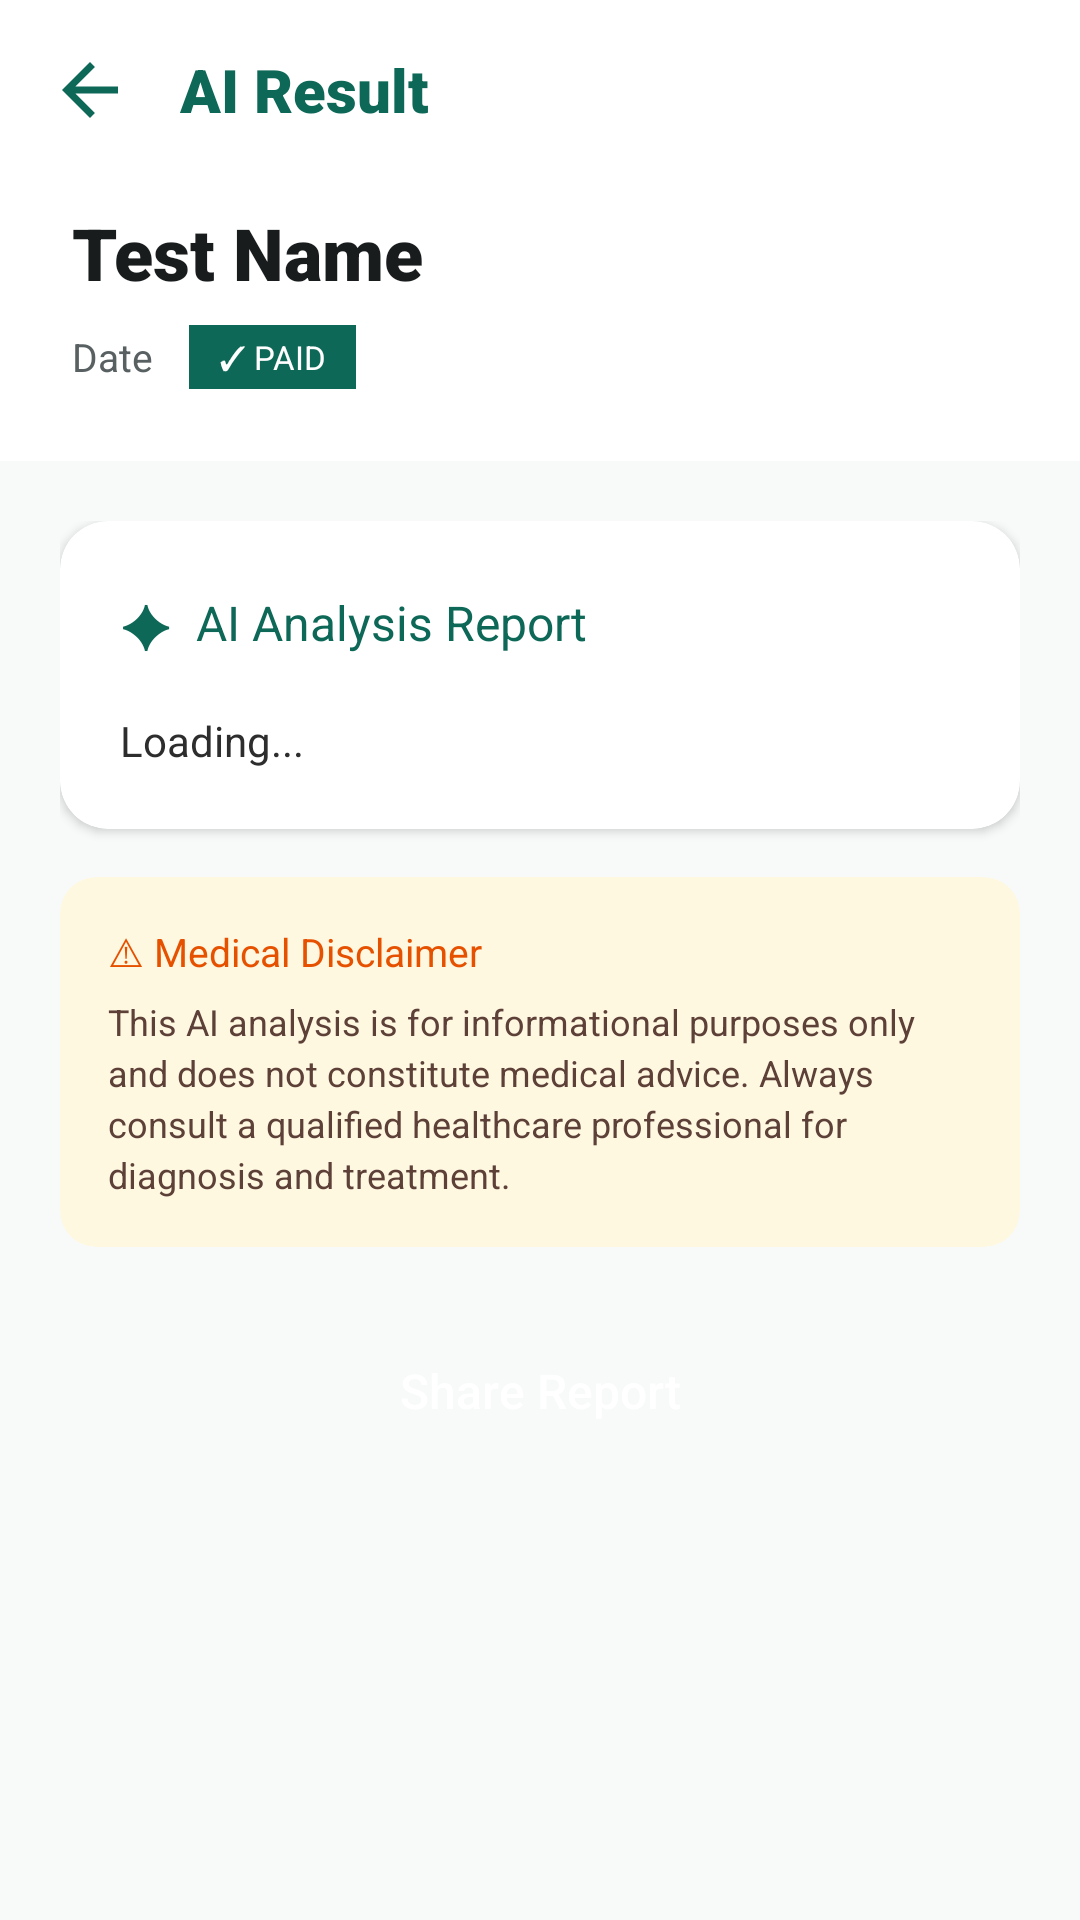

Reconstruct the res/layout file that produces this screen, plus the resources it refers to.
<!-- AndroidManifest.xml: application theme Theme.Heal -->
<!-- res/layout/activity_result_detail.xml -->
<?xml version="1.0" encoding="utf-8"?>
<LinearLayout xmlns:android="http://schemas.android.com/apk/res/android"
    xmlns:app="http://schemas.android.com/apk/res-auto"
    android:layout_width="match_parent"
    android:layout_height="match_parent"
    android:orientation="vertical"
    android:background="#F7FAF9">

    
    <LinearLayout
        android:id="@+id/llTopBar"
        android:layout_width="match_parent"
        android:layout_height="wrap_content"
        android:orientation="horizontal"
        android:padding="16dp"
        android:gravity="center_vertical"
        android:background="@color/white">

        <ImageView
            android:id="@+id/btnBack"
            android:layout_width="28dp"
            android:layout_height="28dp"
            android:src="@drawable/ic_back"
            app:tint="@color/colorPrimary"
            android:clickable="true"
            android:focusable="true"
            android:background="?attr/selectableItemBackgroundBorderless"/>

        <TextView
            android:id="@+id/tvToolbarTitle"
            android:layout_width="wrap_content"
            android:layout_height="wrap_content"
            android:text="AI Result"
            android:textColor="@color/colorPrimary"
            android:textSize="20sp"
            android:fontFamily="sans-serif-black"
            android:layout_marginStart="16dp" />
    </LinearLayout>

    
    <LinearLayout
        android:layout_width="match_parent"
        android:layout_height="wrap_content"
        android:orientation="vertical"
        android:background="@color/white"
        android:paddingStart="24dp"
        android:paddingEnd="24dp"
        android:paddingBottom="24dp">

        <TextView
            android:id="@+id/tvResultTestName"
            android:layout_width="wrap_content"
            android:layout_height="wrap_content"
            android:layout_marginTop="8dp"
            android:textColor="@color/colorOnSurface"
            android:textSize="24sp"
            android:fontFamily="sans-serif-black"
            android:text="Test Name"/>

        <LinearLayout
            android:layout_width="match_parent"
            android:layout_height="wrap_content"
            android:orientation="horizontal"
            android:layout_marginTop="8dp"
            android:gravity="center_vertical">

            <TextView
                android:id="@+id/tvResultDate"
                android:layout_width="wrap_content"
                android:layout_height="wrap_content"
                android:textColor="@color/colorSecondary"
                android:textSize="13sp"
                android:text="Date"/>

            <TextView
                android:layout_width="wrap_content"
                android:layout_height="wrap_content"
                android:layout_marginStart="12dp"
                android:paddingStart="10dp"
                android:paddingEnd="10dp"
                android:paddingTop="3dp"
                android:paddingBottom="3dp"
                android:text="✓ PAID"
                android:textColor="@color/white"
                android:textSize="11sp"
                android:fontFamily="sans-serif-bold"
                android:background="@color/colorPrimary"/>
        </LinearLayout>
    </LinearLayout>

    
    <androidx.core.widget.NestedScrollView
        android:layout_width="match_parent"
        android:layout_height="0dp"
        android:layout_weight="1"
        android:padding="20dp"
        android:clipToPadding="false">

        <LinearLayout
            android:layout_width="match_parent"
            android:layout_height="wrap_content"
            android:orientation="vertical">

            
            <androidx.cardview.widget.CardView
                xmlns:app="http://schemas.android.com/apk/res-auto"
                android:layout_width="match_parent"
                android:layout_height="wrap_content"
                app:cardCornerRadius="16dp"
                app:cardElevation="2dp">

                <LinearLayout
                    android:layout_width="match_parent"
                    android:layout_height="wrap_content"
                    android:orientation="vertical"
                    android:padding="20dp">

                    <LinearLayout
                        android:layout_width="wrap_content"
                        android:layout_height="wrap_content"
                        android:orientation="horizontal"
                        android:gravity="center_vertical"
                        android:layout_marginBottom="16dp">

                        <TextView
                            android:layout_width="wrap_content"
                            android:layout_height="wrap_content"
                            android:text="✦"
                            android:textColor="#0E6858"
                            android:textSize="20sp"
                            android:layout_marginEnd="8dp"/>

                        <TextView
                            android:layout_width="wrap_content"
                            android:layout_height="wrap_content"
                            android:text="AI Analysis Report"
                            android:textColor="#0E6858"
                            android:textSize="16sp"
                            android:fontFamily="sans-serif-bold"/>
                    </LinearLayout>

                    <TextView
                        android:id="@+id/tvAiResult"
                        android:layout_width="match_parent"
                        android:layout_height="wrap_content"
                        android:textColor="#2D2D2D"
                        android:textSize="14sp"
                        android:lineSpacingExtra="5dp"
                        android:text="Loading..."/>
                </LinearLayout>
            </androidx.cardview.widget.CardView>

            
            <androidx.cardview.widget.CardView
                xmlns:app="http://schemas.android.com/apk/res-auto"
                android:layout_width="match_parent"
                android:layout_height="wrap_content"
                android:layout_marginTop="16dp"
                app:cardCornerRadius="12dp"
                app:cardElevation="0dp"
                app:cardBackgroundColor="#FFF8E1">

                <LinearLayout
                    android:layout_width="match_parent"
                    android:layout_height="wrap_content"
                    android:orientation="vertical"
                    android:padding="16dp">

                    <TextView
                        android:layout_width="wrap_content"
                        android:layout_height="wrap_content"
                        android:text="⚠ Medical Disclaimer"
                        android:textColor="#E65100"
                        android:textSize="13sp"
                        android:fontFamily="sans-serif-bold"/>

                    <TextView
                        android:layout_width="match_parent"
                        android:layout_height="wrap_content"
                        android:layout_marginTop="6dp"
                        android:text="This AI analysis is for informational purposes only and does not constitute medical advice. Always consult a qualified healthcare professional for diagnosis and treatment."
                        android:textColor="#5D4037"
                        android:textSize="12sp"
                        android:lineSpacingExtra="3dp"/>
                </LinearLayout>
            </androidx.cardview.widget.CardView>

            
            <TextView
                android:id="@+id/btnShareResult"
                android:layout_width="match_parent"
                android:layout_height="56dp"
                android:layout_marginTop="20dp"
                android:layout_marginBottom="16dp"
                android:background="@drawable/bg_tab_active"
                android:gravity="center"
                android:text="Share Report"
                android:textColor="@color/white"
                android:textSize="16sp"
                android:fontFamily="sans-serif-medium"/>
        </LinearLayout>
    </androidx.core.widget.NestedScrollView>

</LinearLayout>
<!-- resources referenced by this layout -->
<resources>
  <color name="colorOnSurface">#191C1D</color>
  <color name="colorPrimary">#0E6858</color>
  <color name="colorSecondary">#586062</color>
  <color name="white">#FFFFFF</color>
  <!-- drawable ic_back (drawable) -->
  <vector xmlns:android="http://schemas.android.com/apk/res/android"
      android:width="24dp" android:height="24dp"
      android:viewportWidth="24.0" android:viewportHeight="24.0">
      <path android:fillColor="#FF000000" android:pathData="M20,11H7.83l5.59,-5.59L12,4l-8,8l8,8l1.41,-1.41L7.83,13H20v-2z"/>
  </vector>
  <style name="Theme.Heal" parent="Base.Theme.Heal" />
  <style name="Base.Theme.Heal" parent="Theme.Material3.DayNight.NoActionBar">
          
          <item name="colorPrimary">@color/colorPrimary</item>
          <item name="colorPrimaryVariant">@color/colorPrimaryVariant</item>
          <item name="colorAccent">@color/colorAccent</item>
          <item name="android:statusBarColor">@color/app_background_color</item>
          <item name="android:windowLightStatusBar">true</item>
      </style>
  <color name="colorPrimaryVariant">#328171</color>
  <color name="colorAccent">#88D5C2</color>
  <color name="app_background_color">#E8F0EE</color>
</resources>
